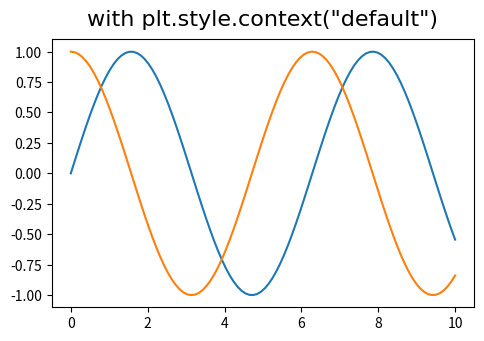

Write the Python code that produced this figure. (Note: this script raises an exception after producing the figure.)
import matplotlib.pyplot as plt
import numpy as np

fig = plt.figure(figsize=(12, 8))
linear = np.linspace(0, 10, 100)
fig.subplots_adjust(wspace=0.2, hspace=0.3)

for elt, style in zip(
    [221, 222, 223, 224],
    ["default", "seaborn", "ggplot", "fivethirtyeight"],
):
    with plt.style.context(style):

        ax = fig.add_subplot(elt)

        ax.plot(linear, np.sin(linear))
        ax.plot(linear, np.cos(linear))

        ax.set_title(
            f'with plt.style.context("{style}")',
            pad=10,
            fontsize=16,
            fontname="Ubuntu",
        )

        for tick in ax.xaxis.get_major_ticks() + ax.yaxis.get_major_ticks():
            tick.label.set_fontsize(14)
            tick.label.set_fontname("Ubuntu")

fig.savefig("fig16.png", bbox_inches="tight")
plt.show()